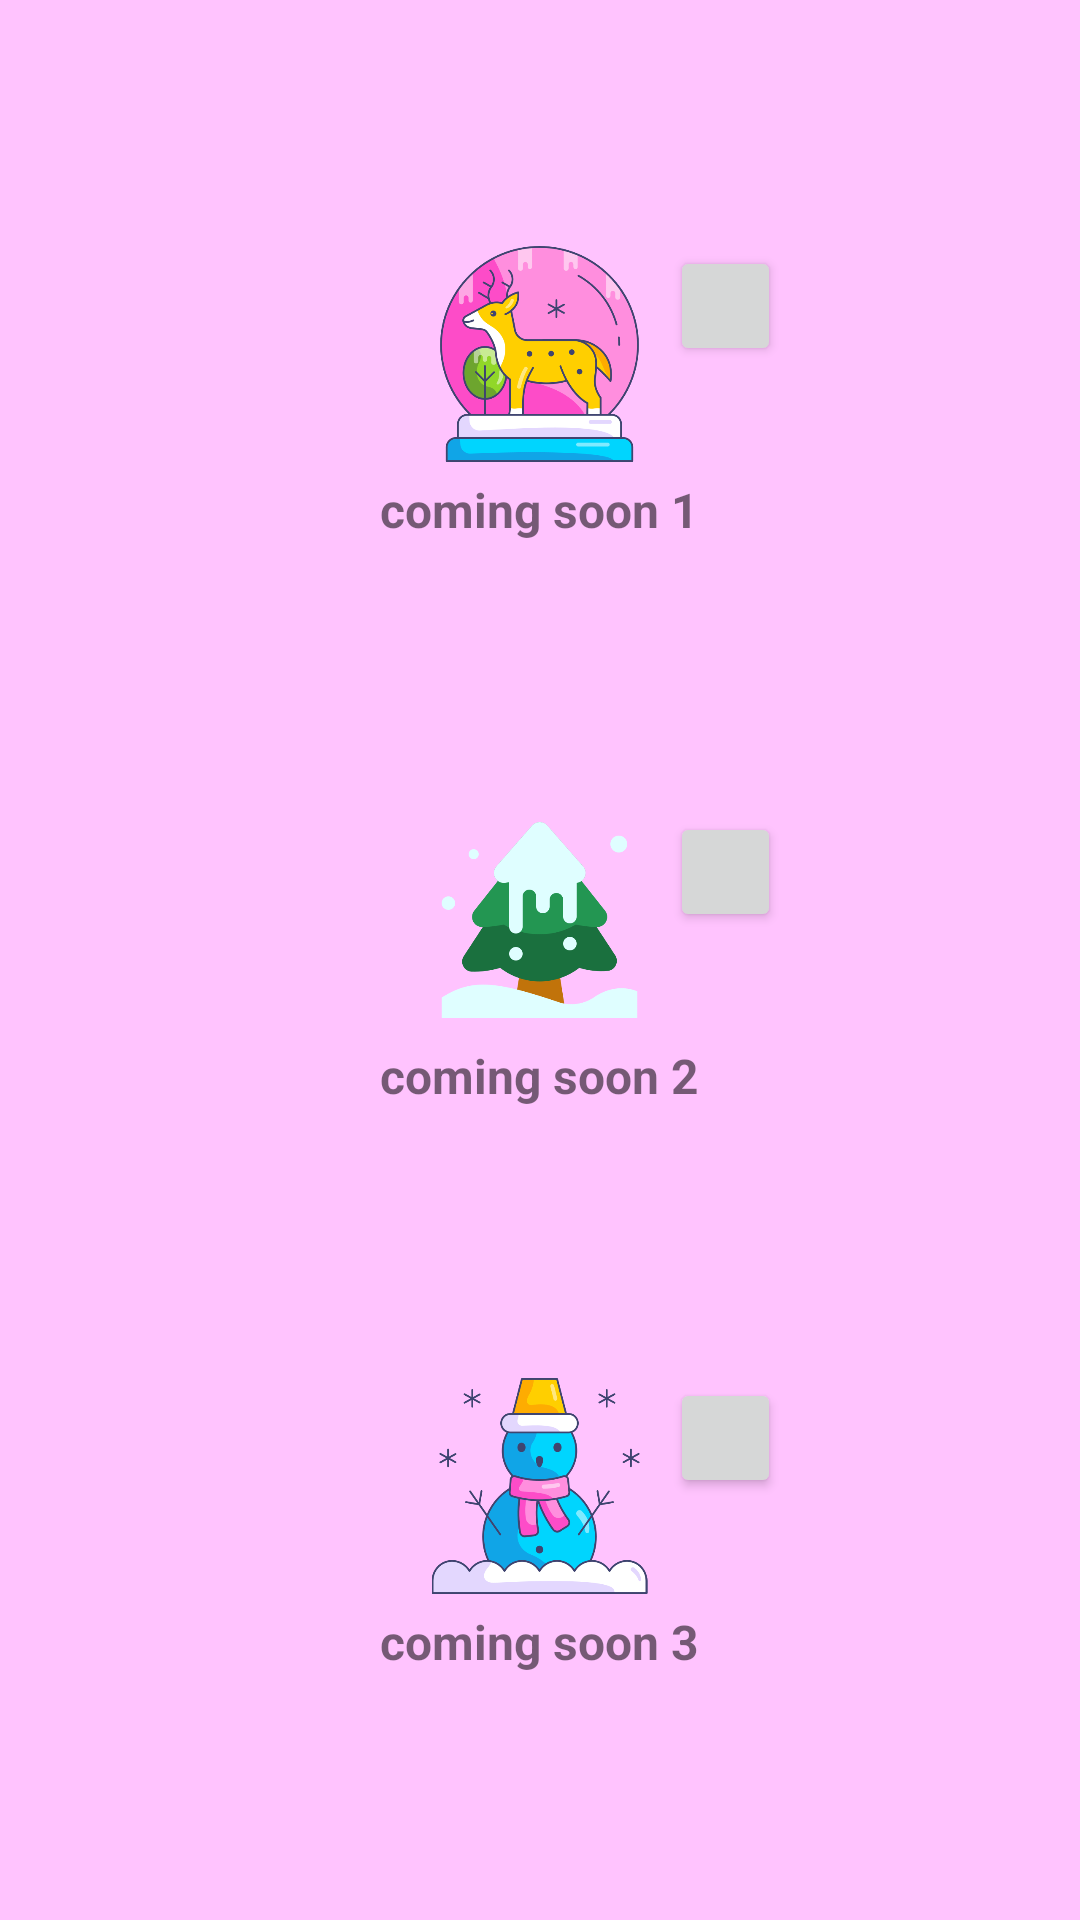

Here is an Android app screen rendered from its layout file. Give the layout XML and the strings, colors and styles it references.
<!-- AndroidManifest.xml: application theme Theme.MyNetflix -->
<!-- res/layout/fragment_coming_soon.xml -->
<?xml version="1.0" encoding="utf-8"?>
<ScrollView xmlns:android="http://schemas.android.com/apk/res/android"
    xmlns:app="http://schemas.android.com/apk/res-auto"
    xmlns:tools="http://schemas.android.com/tools"
    android:layout_width="match_parent"
    android:layout_height="match_parent"
    android:background="#FFC3FE">

    <LinearLayout

        android:layout_width="match_parent"
        android:layout_height="wrap_content"
        android:layout_gravity="center"
        android:background="#FFC3FE"
        android:orientation="vertical"
        tools:context=".ComingSoonFragment">


        <androidx.constraintlayout.widget.ConstraintLayout
            android:layout_width="wrap_content"
            android:layout_height="wrap_content"
            android:layout_gravity="center"
            android:layout_margin="20dp"
            android:padding="25dp">

            <ImageView
                android:id="@+id/imageView_comingSoon_0"
                android:layout_width="87dp"
                android:layout_height="72dp"
                app:layout_constraintEnd_toEndOf="parent"
                app:layout_constraintStart_toStartOf="parent"
                app:layout_constraintTop_toTopOf="parent"
                app:srcCompat="@drawable/coming_soon_0"
                tools:ignore="MissingConstraints" />

            <TextView
                android:id="@+id/textView_comingSoon_title_0"
                android:layout_width="wrap_content"
                android:layout_height="wrap_content"
                android:layout_margin="5dp"
                android:text="coming soon 1"
                android:textSize="16sp"
                android:textStyle="bold"
                app:layout_constraintEnd_toEndOf="parent"
                app:layout_constraintStart_toStartOf="parent"
                app:layout_constraintTop_toBottomOf="@+id/imageView_comingSoon_0" />

            <Button
                android:id="@+id/button_share_0"
                android:layout_width="37dp"
                android:layout_height="40dp"
                app:icon="@drawable/ic_baseline_share_24"
                app:iconGravity="textStart"
                app:layout_constraintStart_toEndOf="@+id/imageView_comingSoon_0"
                app:layout_constraintTop_toTopOf="@+id/imageView_comingSoon_0"
                tools:ignore="TouchTargetSizeCheck"
                tools:text="share0" />


        </androidx.constraintlayout.widget.ConstraintLayout>

        <androidx.constraintlayout.widget.ConstraintLayout
            android:layout_width="wrap_content"
            android:layout_height="wrap_content"
            android:layout_gravity="center"
            android:layout_margin="20dp"
            android:padding="25dp">

            <ImageView
                android:id="@+id/imageView_comingSoon_1"
                android:layout_width="87dp"
                android:layout_height="72dp"
                app:layout_constraintEnd_toEndOf="parent"
                app:layout_constraintStart_toStartOf="parent"
                app:layout_constraintTop_toTopOf="parent"
                app:srcCompat="@drawable/coming_soon_1" />

            <TextView
                android:id="@+id/textView_comingSoon_title_1"
                android:layout_width="wrap_content"
                android:layout_height="wrap_content"
                android:layout_margin="5dp"
                android:text="coming soon 2"
                android:textSize="16sp"
                android:textStyle="bold"
                app:layout_constraintEnd_toEndOf="parent"
                app:layout_constraintStart_toStartOf="parent"
                app:layout_constraintTop_toBottomOf="@+id/imageView_comingSoon_1" />

            <Button
                android:id="@+id/button_share_1"
                android:layout_width="37dp"
                android:layout_height="40dp"
                app:icon="@drawable/ic_baseline_share_24"
                app:iconGravity="textStart"
                app:layout_constraintStart_toEndOf="@+id/imageView_comingSoon_1"
                app:layout_constraintTop_toTopOf="@+id/imageView_comingSoon_1"
                tools:ignore="TouchTargetSizeCheck"
                tools:text="share1" />


        </androidx.constraintlayout.widget.ConstraintLayout>

        <androidx.constraintlayout.widget.ConstraintLayout
            android:layout_width="wrap_content"
            android:layout_height="wrap_content"
            android:layout_gravity="center"
            android:layout_margin="20dp"
            android:padding="25dp">

            <ImageView
                android:id="@+id/imageView_comingSoon_2"
                android:layout_width="87dp"
                android:layout_height="72dp"
                app:layout_constraintEnd_toEndOf="parent"
                app:layout_constraintStart_toStartOf="parent"
                app:layout_constraintTop_toTopOf="parent"
                app:srcCompat="@drawable/coming_soon_2" />

            <TextView
                android:id="@+id/textView_comingSoon_title_2"
                android:layout_width="wrap_content"
                android:layout_height="wrap_content"
                android:layout_margin="5dp"
                android:text="coming soon 3"
                android:textSize="16sp"
                android:textStyle="bold"
                app:layout_constraintEnd_toEndOf="parent"
                app:layout_constraintStart_toStartOf="parent"
                app:layout_constraintTop_toBottomOf="@+id/imageView_comingSoon_2" />


            <Button
                android:id="@+id/button_share_2"
                android:layout_width="37dp"
                android:layout_height="40dp"
                app:icon="@drawable/ic_baseline_share_24"
                app:iconGravity="textStart"
                app:layout_constraintStart_toEndOf="@+id/imageView_comingSoon_2"
                app:layout_constraintTop_toTopOf="@+id/imageView_comingSoon_2"
                tools:ignore="TouchTargetSizeCheck"
                tools:text="share2" />

        </androidx.constraintlayout.widget.ConstraintLayout>
    </LinearLayout>
</ScrollView>
<!-- resources referenced by this layout -->
<resources>
  <!-- drawable coming_soon_0: png bitmap (drawable, 60799 bytes) -->
  <!-- drawable coming_soon_1: png bitmap (drawable, 22219 bytes) -->
  <!-- drawable coming_soon_2: png bitmap (drawable, 52177 bytes) -->
  <style name="Theme.MyNetflix" parent="Theme.MaterialComponents.DayNight.DarkActionBar">
          
          <item name="colorPrimary">@color/purple_500</item>
          <item name="colorPrimaryVariant">@color/purple_700</item>
          <item name="colorOnPrimary">@color/white</item>
          
          <item name="colorSecondary">@color/teal_200</item>
          <item name="colorSecondaryVariant">@color/teal_700</item>
          <item name="colorOnSecondary">@color/black</item>
          
          <item name="android:statusBarColor" tools:targetApi="l">?attr/colorPrimaryVariant</item>
          
      </style>
  <!-- not gathered from this repository: default colours our renderer supplied (Android Studio template values) -->
  <color name="purple_500">#FF6200EE</color>
  <color name="purple_700">#FF3700B3</color>
  <color name="teal_200">#FF03DAC5</color>
  <color name="teal_700">#FF018786</color>
  <color name="black">#FF000000</color>
  <color name="white">#FFFFFFFF</color>
</resources>
